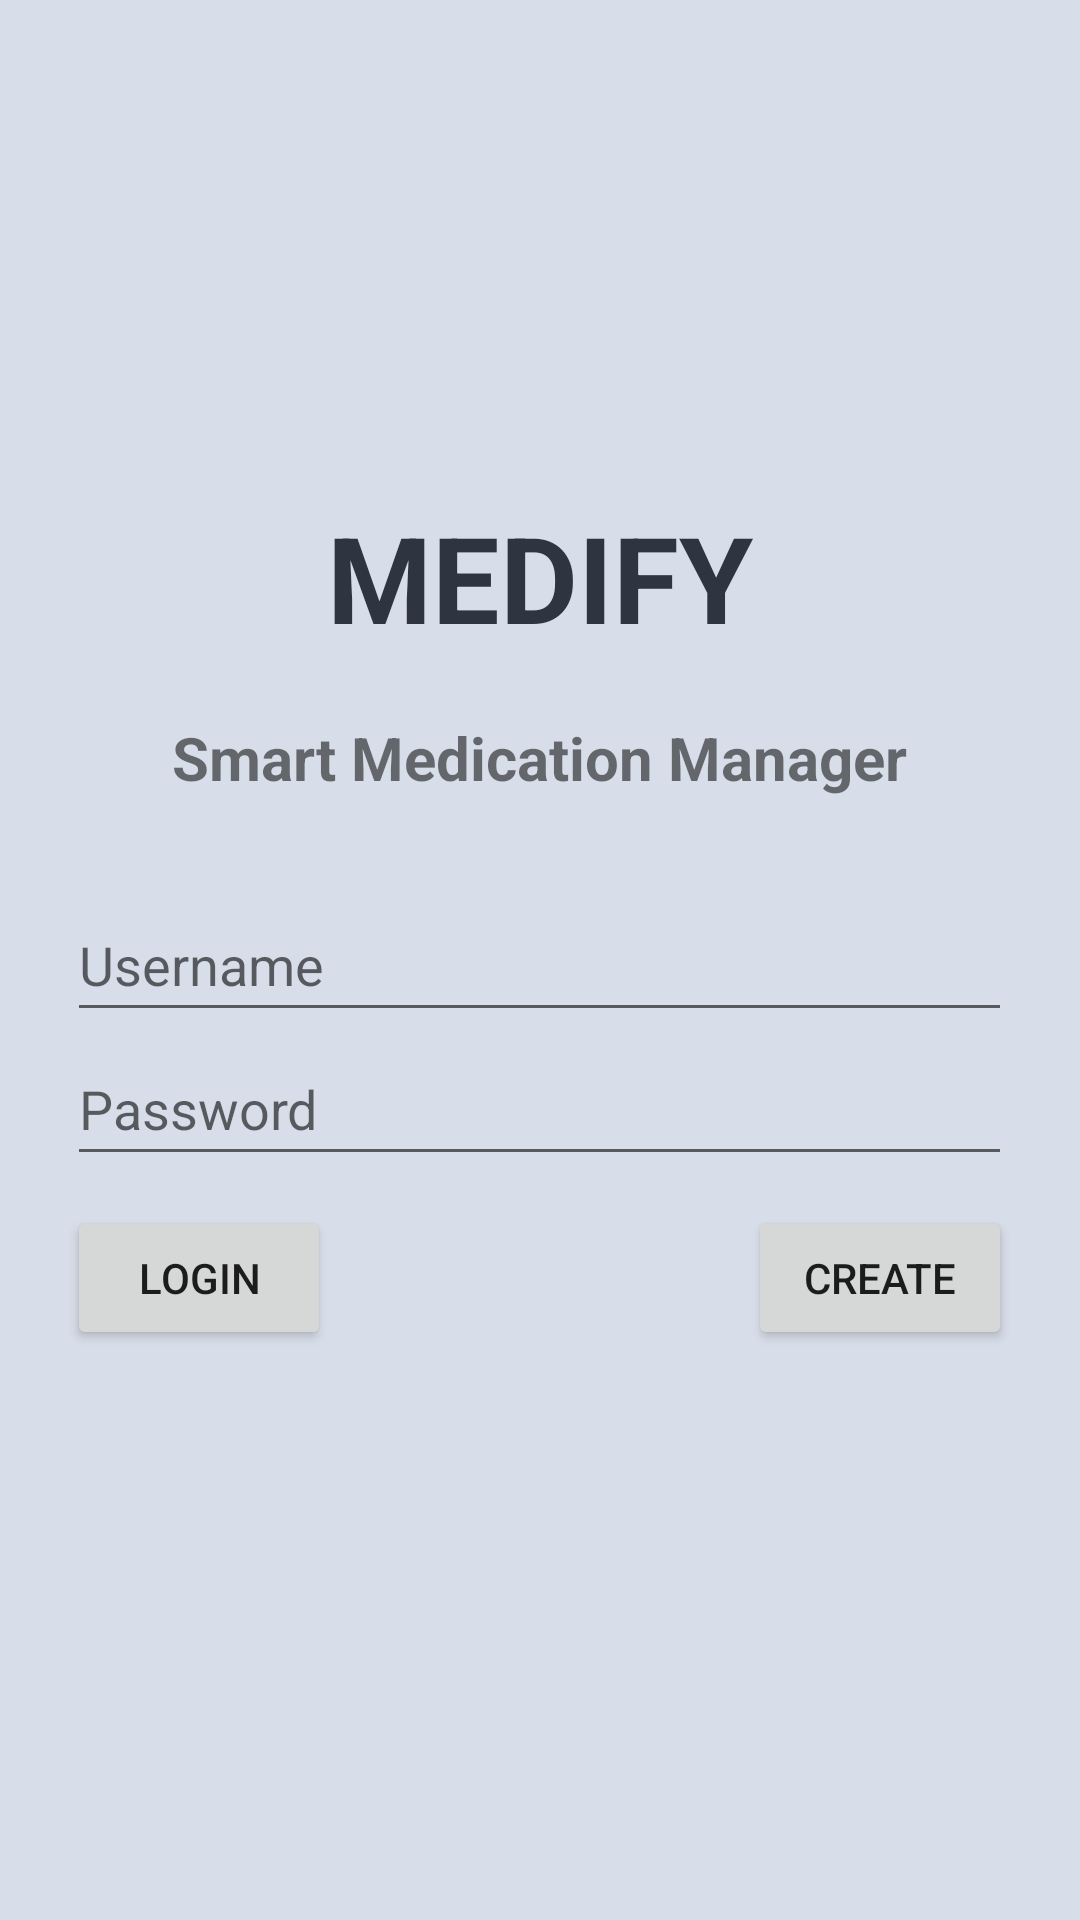

Write the Android layout XML for this screen, with the resource values it uses.
<!-- AndroidManifest.xml: application theme Theme.SmartMedicationManager.NoActionBar -->
<!-- res/layout/activity_login.xml -->
<?xml version="1.0" encoding="utf-8"?>

<RelativeLayout xmlns:android="http://schemas.android.com/apk/res/android"
    xmlns:tools="http://schemas.android.com/tools"
    android:layout_width="match_parent"
    android:layout_height="match_parent"
    android:orientation="vertical"
    tools:context=".LoginActivity"
    android:background="@color/nord_dark_white">

    <TextView
        android:id="@+id/login_title"
        android:layout_width="wrap_content"
        android:layout_height="wrap_content"
        android:layout_above="@+id/smart_medication_manager"
        android:layout_centerHorizontal="true"
        android:text="@string/app_name"
        android:textSize="40sp"
        android:textStyle="bold"
        android:textColor="@color/nord_night_dark"
        android:layout_marginBottom="20dp"
        tools:ignore="MissingConstraints" />

    <TextView
        android:id="@+id/smart_medication_manager"
        android:layout_width="wrap_content"
        android:layout_height="wrap_content"
        android:layout_above="@+id/usernameTxt"
        android:layout_centerHorizontal="true"
        android:text="@string/smart_medication_manager"
        android:textSize="20sp"
        android:textStyle="bold"
        android:layout_marginBottom="30dp"
        tools:ignore="MissingConstraints" />

    <EditText
        android:id="@+id/usernameTxt"
        android:layout_width="wrap_content"
        android:layout_height="wrap_content"
        android:layout_centerHorizontal="true"
        android:layout_centerVertical="true"
        android:autofillHints="username_value"
        android:ems="15"
        android:hint="@string/username_hint"
        android:inputType="text"
        android:minHeight="48dp"
        tools:ignore="MissingConstraints" />

    <EditText
        android:id="@+id/passwordTxt"
        android:layout_width="wrap_content"
        android:layout_height="wrap_content"
        android:layout_below="@+id/usernameTxt"
        android:layout_centerHorizontal="true"
        android:layout_centerVertical="true"
        android:layout_marginBottom="10dp"
        android:autofillHints="password_value"
        android:ems="15"
        android:hint="@string/password_hint"
        android:inputType="textPassword"
        android:minHeight="48dp"
        tools:ignore="MissingConstraints" />

    <Button
        android:id="@+id/loginBtn"
        android:layout_width="wrap_content"
        android:layout_height="wrap_content"
        android:text="@string/login_btn"
        android:layout_below="@+id/passwordTxt"
        android:layout_alignStart="@+id/passwordTxt"
        tools:ignore="MissingConstraints" />

    <Button
        android:id="@+id/createBtn"
        android:layout_width="wrap_content"
        android:layout_height="wrap_content"
        android:text="@string/create_btn"
        android:layout_below="@+id/passwordTxt"
        android:layout_alignEnd="@+id/passwordTxt"
        tools:ignore="MissingConstraints" />

</RelativeLayout>
<!-- resources referenced by this layout -->
<resources>
  <color name="nord_dark_white">#d8dee9</color>
  <color name="nord_night_dark">#2e3440</color>
  <string name="app_name">MEDIFY</string>
  <string name="create_btn">Create</string>
  <string name="login_btn">Login</string>
  <string name="password_hint">Password</string>
  <string name="smart_medication_manager">Smart Medication Manager</string>
  <string name="username_hint">Username</string>
  <style name="Theme.SmartMedicationManager.NoActionBar">
          <item name="windowActionBar">false</item>
          <item name="windowNoTitle">true</item>
      </style>
</resources>
